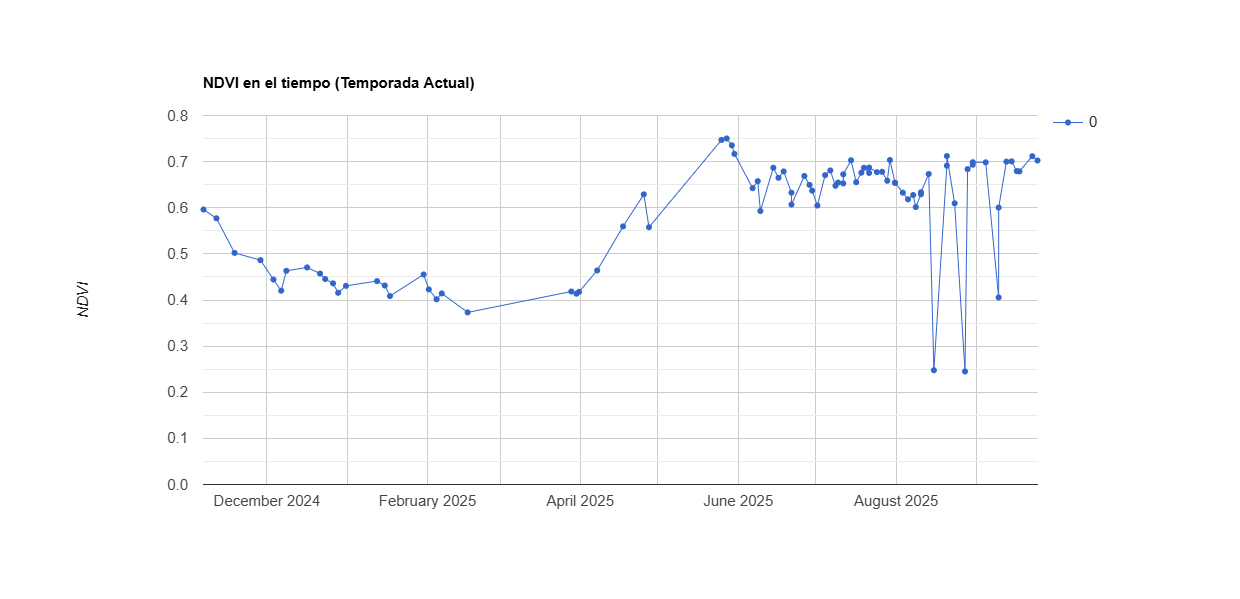

Values plotted in this chart, from the file beside it:
system:time_start, 0
Nov 6, 2024, 0.596
Nov 11, 2024, 0.577
Nov 18, 2024, 0.502
Nov 28, 2024, 0.486
Dec 3, 2024, 0.444
Dec 6, 2024, 0.42
Dec 8, 2024, 0.463
Dec 16, 2024, 0.471
Dec 21, 2024, 0.457
Dec 23, 2024, 0.445
Dec 26, 2024, 0.436
Dec 28, 2024, 0.416
Dec 31, 2024, 0.431
Jan 12, 2025, 0.441
Jan 15, 2025, 0.431
Jan 17, 2025, 0.409
Jan 30, 2025, 0.455
Feb 1, 2025, 0.423
Feb 4, 2025, 0.402
Feb 6, 2025, 0.414
Feb 16, 2025, 0.373
Mar 28, 2025, 0.418
Mar 30, 2025, 0.414
Mar 31, 2025, 0.418
Apr 7, 2025, 0.464
Apr 17, 2025, 0.56
Apr 25, 2025, 0.629
Apr 27, 2025, 0.558
May 25, 2025, 0.747
May 27, 2025, 0.75
May 29, 2025, 0.735
May 30, 2025, 0.717
Jun 6, 2025, 0.643
Jun 8, 2025, 0.658
Jun 9, 2025, 0.593
Jun 14, 2025, 0.687
Jun 16, 2025, 0.665
Jun 18, 2025, 0.679
Jun 21, 2025, 0.633
Jun 21, 2025, 0.607
Jun 26, 2025, 0.669
Jun 28, 2025, 0.649
Jun 29, 2025, 0.637
Jul 1, 2025, 0.605
Jul 4, 2025, 0.671
Jul 6, 2025, 0.681
Jul 8, 2025, 0.648
Jul 9, 2025, 0.655
Jul 11, 2025, 0.653
Jul 11, 2025, 0.672
Jul 14, 2025, 0.703
Jul 16, 2025, 0.655
Jul 18, 2025, 0.676
Jul 19, 2025, 0.687
Jul 21, 2025, 0.675
Jul 21, 2025, 0.687
Jul 24, 2025, 0.677
Jul 26, 2025, 0.678
Jul 28, 2025, 0.659
Jul 29, 2025, 0.703
... 26 more rows
